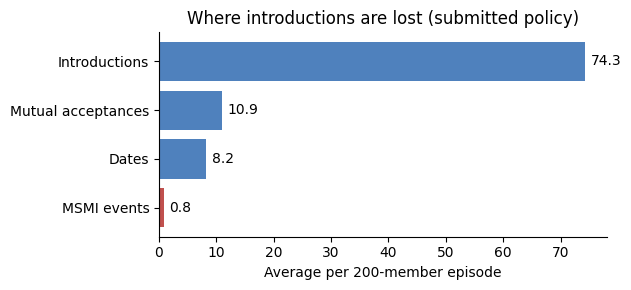

Reproduce this figure in Python. (Note: this script raises an exception after producing the figure.)
"""Draws the three report figures from numbers printed in REPORT.md (sections 5.2, 5.3, 6)."""
import matplotlib; matplotlib.use('Agg')
import matplotlib.pyplot as plt
plt.rcParams.update({'font.family': 'DejaVu Sans', 'font.size': 10, 'axes.spines.top': False, 'axes.spines.right': False})

# 1. Funnel (policy C, Round 1 confirmatory seeds): per episode of 200 members
steps = ['Introductions', 'Mutual acceptances', 'Dates', 'MSMI events']
vals = [74.3, 10.9, 8.2, 100 / 120]
fig, ax = plt.subplots(figsize=(6.4, 3.0))
ax.barh(steps[::-1], vals[::-1], color=['#c0504d', '#4f81bd', '#4f81bd', '#4f81bd'])
for i, v in enumerate(vals[::-1]): ax.text(v + 1, i, f'{v:.1f}', va='center')
ax.set_xlabel('Average per 200-member episode'); ax.set_title('Where introductions are lost (submitted policy)')
plt.tight_layout(); plt.savefig('figures/funnel.png', dpi=200); plt.close()

# 2. Forest plot of paired contrasts on the primary score (section 5.2)
rows = [('C − A  targeted vs baseline asks', -0.054, -0.208, 0.100),
        ('Fg − C  learned values vs incumbent', 0.062, -0.058, 0.196),
        ('F − Fg  global vs greedy', -0.004, -0.104, 0.096),
        ('G − F  adaptive vs frozen', -0.029, -0.113, 0.046),
        ('S − C  scarcity matching vs incumbent', -0.075, -0.192, 0.046),
        ('O − C  oracle ranking vs incumbent', 0.017, -0.083, 0.121)]
fig, ax = plt.subplots(figsize=(6.8, 3.2))
for i, (n, m, lo, hi) in enumerate(rows[::-1]):
    ax.plot([lo, hi], [i, i], color='#4f81bd', lw=2); ax.plot(m, i, 'o', color='#1f3d6b')
ax.axvline(0, color='k', lw=0.8, ls='--'); ax.set_yticks(range(len(rows))); ax.set_yticklabels([r[0] for r in rows[::-1]])
ax.set_xlabel('Difference in primary score (MSMI per 100), 95% interval over 20 seeds')
ax.set_title('Every interval contains zero: no candidate beats another'); plt.tight_layout(); plt.savefig('figures/forest.png', dpi=200); plt.close()

# 3. Official evaluator, seeds 101-105 (section 6)
names = ['Submitted', 'Greedy', 'Random', 'No asks']; sc = [0.517, 0.367, 0.267, 0.183]; cov = [0.352, 0.353, 0.356, 0.137]
fig, axs = plt.subplots(1, 2, figsize=(6.8, 2.8))
axs[0].bar(names, sc, color=['#1f3d6b', '#8aa6c9', '#8aa6c9', '#8aa6c9']); axs[0].set_title('Primary score (MSMI/100)')
axs[1].bar(names, cov, color=['#1f3d6b', '#8aa6c9', '#8aa6c9', '#8aa6c9']); axs[1].set_title('Coverage')
for a in axs: a.tick_params(axis='x', rotation=25)
plt.tight_layout(); plt.savefig('figures/official.png', dpi=200); plt.close()
